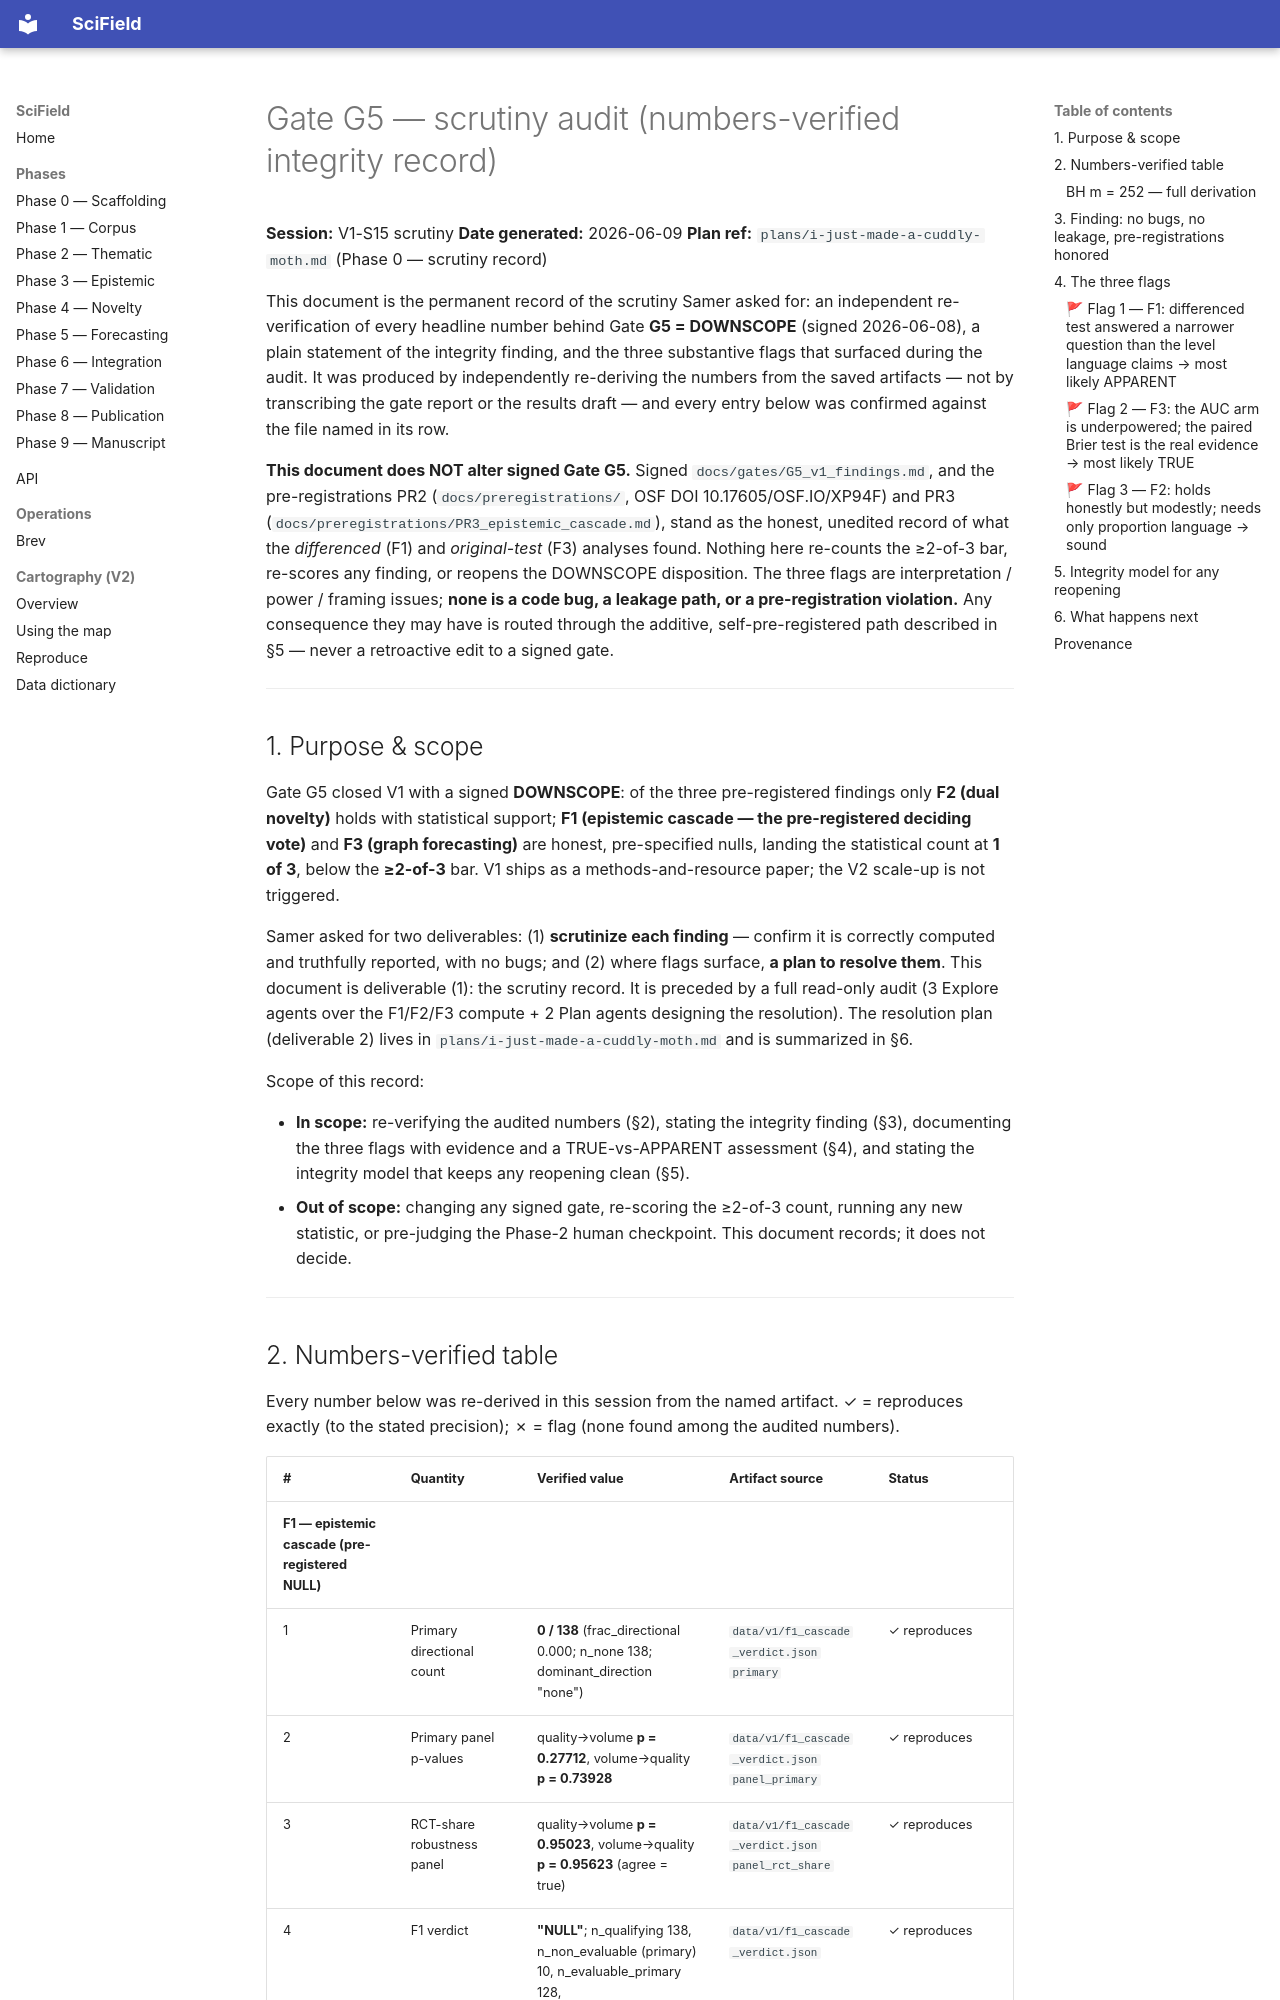

repository: samersalman/scifield · page: gates/G5_scrutiny_audit/index.html · generator: mkdocs

# Gate G5 — scrutiny audit (numbers-verified integrity record)

**Session:** V1-S15 scrutiny  **Date generated:** 2026-06-09  **Plan ref:** `plans/i-just-made-a-cuddly-moth.md` (Phase 0 — scrutiny record)

This document is the permanent record of the scrutiny Samer asked for: an independent re-verification of every headline number behind Gate **G5 = DOWNSCOPE** (signed 2026-06-08), a plain statement of the integrity finding, and the three substantive flags that surfaced during the audit. It was produced by independently re-deriving the numbers from the saved artifacts — not by transcribing the gate report or the results draft — and every entry below was confirmed against the file named in its row.

**This document does NOT alter signed Gate G5.** Signed `docs/gates/G5_v1_findings.md`, and the pre-registrations PR2 (`docs/preregistrations/`, OSF DOI 10.17605/OSF.IO/XP94F) and PR3 (`docs/preregistrations/PR3_epistemic_cascade.md`), stand as the honest, unedited record of what the *differenced* (F1) and *original-test* (F3) analyses found. Nothing here re-counts the ≥2-of-3 bar, re-scores any finding, or reopens the DOWNSCOPE disposition. The three flags are interpretation / power / framing issues; **none is a code bug, a leakage path, or a pre-registration violation.** Any consequence they may have is routed through the additive, self-pre-registered path described in §5 — never a retroactive edit to a signed gate.

---

## 1. Purpose & scope

Gate G5 closed V1 with a signed **DOWNSCOPE**: of the three pre-registered findings only **F2 (dual novelty)** holds with statistical support; **F1 (epistemic cascade — the pre-registered deciding vote)** and **F3 (graph forecasting)** are honest, pre-specified nulls, landing the statistical count at **1 of 3**, below the **≥2-of-3** bar. V1 ships as a methods-and-resource paper; the V2 scale-up is not triggered.

Samer asked for two deliverables: (1) **scrutinize each finding** — confirm it is correctly computed and truthfully reported, with no bugs; and (2) where flags surface, **a plan to resolve them**. This document is deliverable (1): the scrutiny record. It is preceded by a full read-only audit (3 Explore agents over the F1/F2/F3 compute + 2 Plan agents designing the resolution). The resolution plan (deliverable 2) lives in `plans/i-just-made-a-cuddly-moth.md` and is summarized in §6.

Scope of this record:

- **In scope:** re-verifying the audited numbers (§2), stating the integrity finding (§3), documenting the three flags with evidence and a TRUE-vs-APPARENT assessment (§4), and stating the integrity model that keeps any reopening clean (§5).
- **Out of scope:** changing any signed gate, re-scoring the ≥2-of-3 count, running any new statistic, or pre-judging the Phase-2 human checkpoint. This document records; it does not decide.

---
